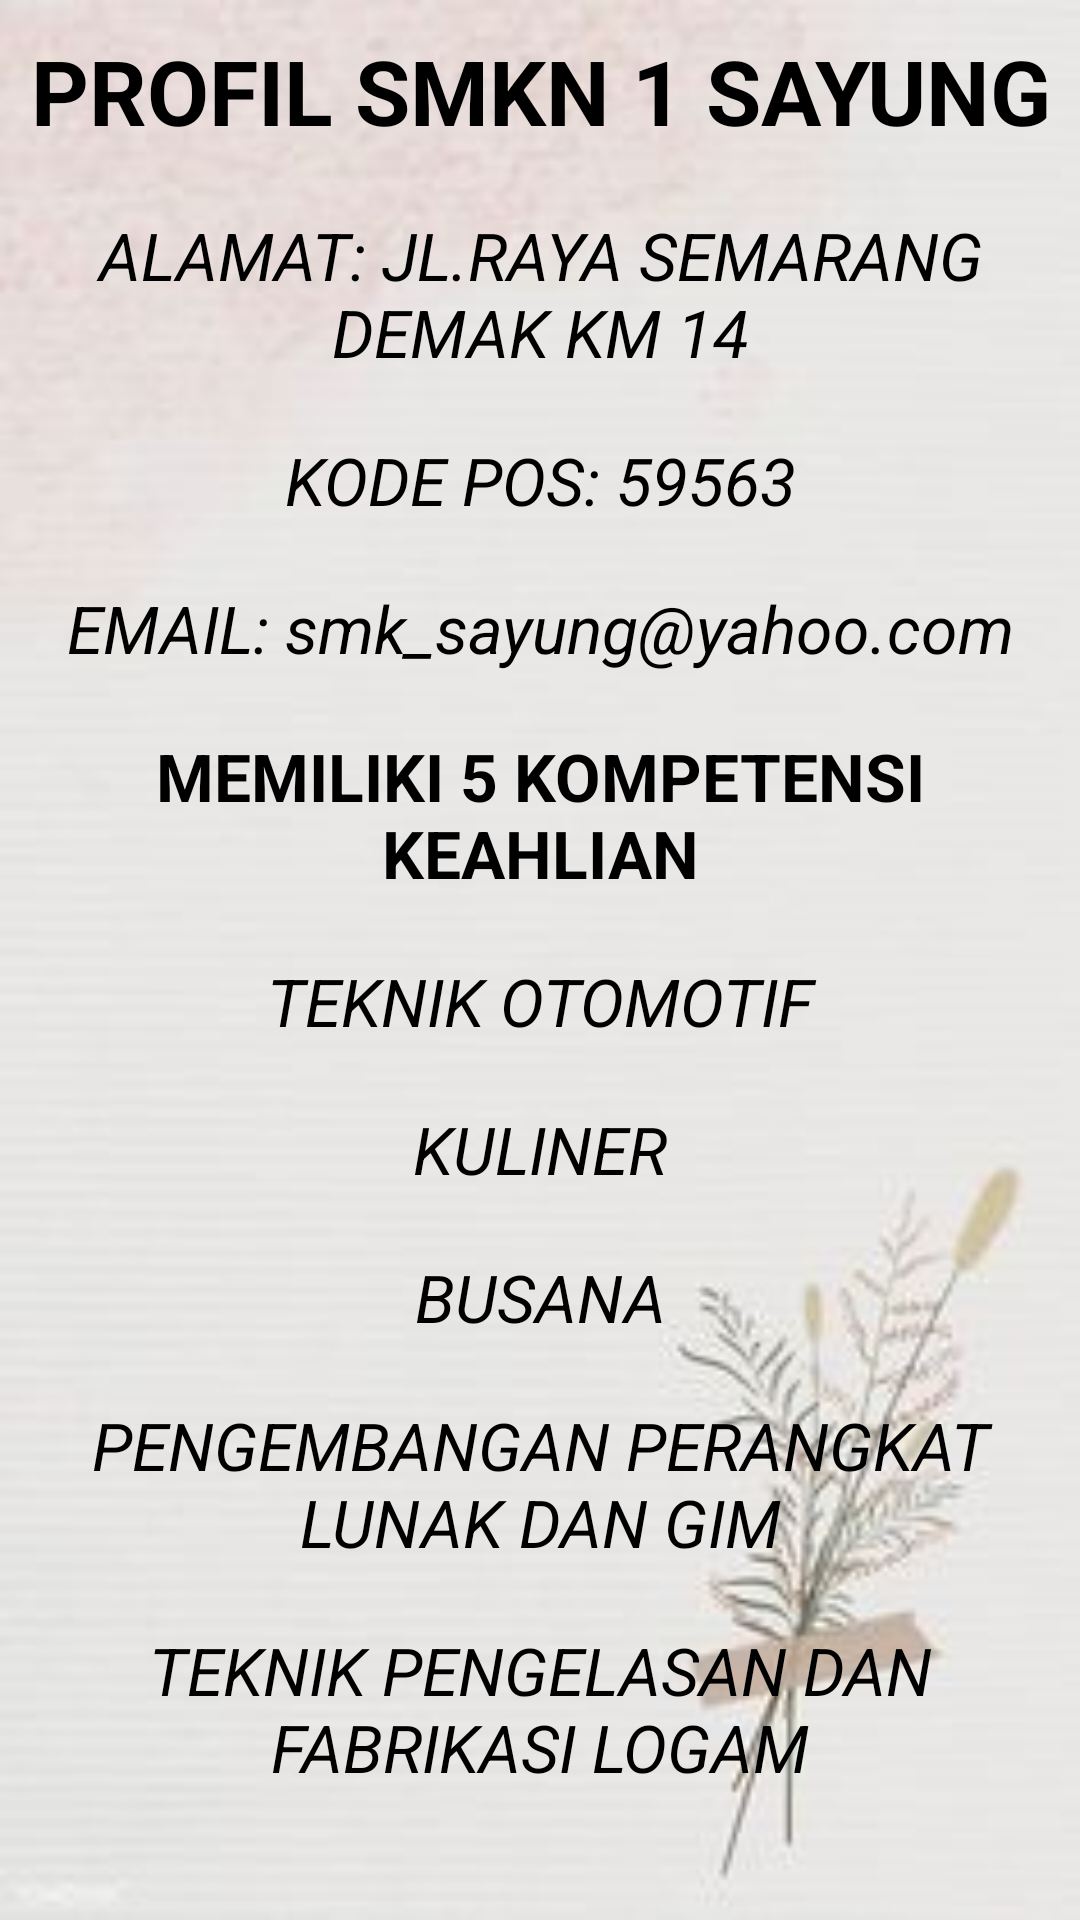

Reconstruct the res/layout file that produces this screen, plus the resources it refers to.
<!-- AndroidManifest.xml: application theme Theme.ProfilTeacherApp -->
<!-- res/layout/activity_main3.xml -->
<?xml version="1.0" encoding="utf-8"?>
<LinearLayout xmlns:android="http://schemas.android.com/apk/res/android"
    xmlns:app="http://schemas.android.com/apk/res-auto"
    xmlns:tools="http://schemas.android.com/tools"
    android:layout_width="match_parent"
    android:layout_height="match_parent"
    android:orientation="vertical"
    android:background="@drawable/gambar"
    tools:context=".MainActivity3">

    <TextView
        android:layout_margin="10dp"
        android:layout_width="match_parent"
        android:layout_height="wrap_content"
        android:text="PROFIL SMKN 1 SAYUNG"
        android:gravity="center_horizontal"
        android:textColor="#000"
        android:textSize="30sp"
        android:textStyle="bold"/>

    <TextView
        android:layout_margin="10dp"
        android:layout_width="match_parent"
        android:layout_height="wrap_content"
        android:text="ALAMAT: JL.RAYA SEMARANG DEMAK KM 14"
        android:gravity="center_horizontal"
        android:textColor="#000"
        android:textSize="22sp"
        android:textStyle="italic" />

    <TextView
        android:layout_margin="10dp"
        android:layout_width="match_parent"
        android:layout_height="wrap_content"
        android:text="KODE POS: 59563"
        android:gravity="center_horizontal"
        android:textColor="#000"
        android:textSize="22sp"
        android:textStyle="italic"/>

    <TextView
        android:layout_margin="10dp"
        android:layout_width="match_parent"
        android:layout_height="wrap_content"
        android:text="EMAIL: smk_sayung@yahoo.com"
        android:gravity="center_horizontal"
        android:textColor="#000"
        android:textSize="22sp"
        android:textStyle="italic" />

    <TextView
        android:layout_margin="10dp"
        android:layout_width="match_parent"
        android:layout_height="wrap_content"
        android:text="MEMILIKI 5 KOMPETENSI KEAHLIAN"
        android:gravity="center_horizontal"
        android:textColor="#000"
        android:textSize="22sp"
        android:textStyle="bold"/>

    <TextView
        android:layout_margin="10dp"
        android:layout_width="match_parent"
        android:layout_height="wrap_content"
        android:text="TEKNIK OTOMOTIF"
        android:gravity="center_horizontal"
        android:textColor="#000"
        android:textSize="22sp"
        android:textStyle="italic"/>

    <TextView
        android:layout_margin="10dp"
        android:layout_width="match_parent"
        android:layout_height="wrap_content"
        android:text="KULINER"
        android:gravity="center_horizontal"
        android:textColor="#000"
        android:textSize="22sp"
        android:textStyle="italic"/>

    <TextView
        android:layout_margin="10dp"
        android:layout_width="match_parent"
        android:layout_height="wrap_content"
        android:text="BUSANA"
        android:gravity="center_horizontal"
        android:textColor="#000"
        android:textSize="22sp"
        android:textStyle="italic"/>

    <TextView
        android:layout_margin="10dp"
        android:layout_width="match_parent"
        android:layout_height="wrap_content"
        android:text="PENGEMBANGAN PERANGKAT LUNAK DAN GIM"
        android:gravity="center_horizontal"
        android:textColor="#000"
        android:textSize="22sp"
        android:textStyle="italic"/>

    <TextView
        android:layout_margin="10dp"
        android:layout_width="match_parent"
        android:layout_height="wrap_content"
        android:text="TEKNIK PENGELASAN DAN FABRIKASI LOGAM"
        android:gravity="center_horizontal"
        android:textColor="#000"
        android:textSize="22sp"
        android:textStyle="italic"/>
</LinearLayout>
<!-- resources referenced by this layout -->
<resources>
  <!-- drawable gambar: jpg bitmap (drawable, 6806 bytes) -->
  <style name="Theme.ProfilTeacherApp" parent="Theme.MaterialComponents.DayNight.DarkActionBar">
          
          <item name="colorPrimary">@color/purple_500</item>
          <item name="colorPrimaryVariant">@color/purple_700</item>
          <item name="colorOnPrimary">@color/white</item>
          
          <item name="colorSecondary">@color/teal_200</item>
          <item name="colorSecondaryVariant">@color/teal_700</item>
          <item name="colorOnSecondary">@color/black</item>
          
          <item name="android:statusBarColor" tools:targetApi="l">?attr/colorPrimaryVariant</item>
          
      </style>
  <!-- not gathered from this repository: default colours our renderer supplied (Android Studio template values) -->
  <color name="purple_500">#FF6200EE</color>
  <color name="purple_700">#FF3700B3</color>
  <color name="teal_200">#FF03DAC5</color>
  <color name="teal_700">#FF018786</color>
  <color name="black">#FF000000</color>
  <color name="white">#FFFFFFFF</color>
</resources>
